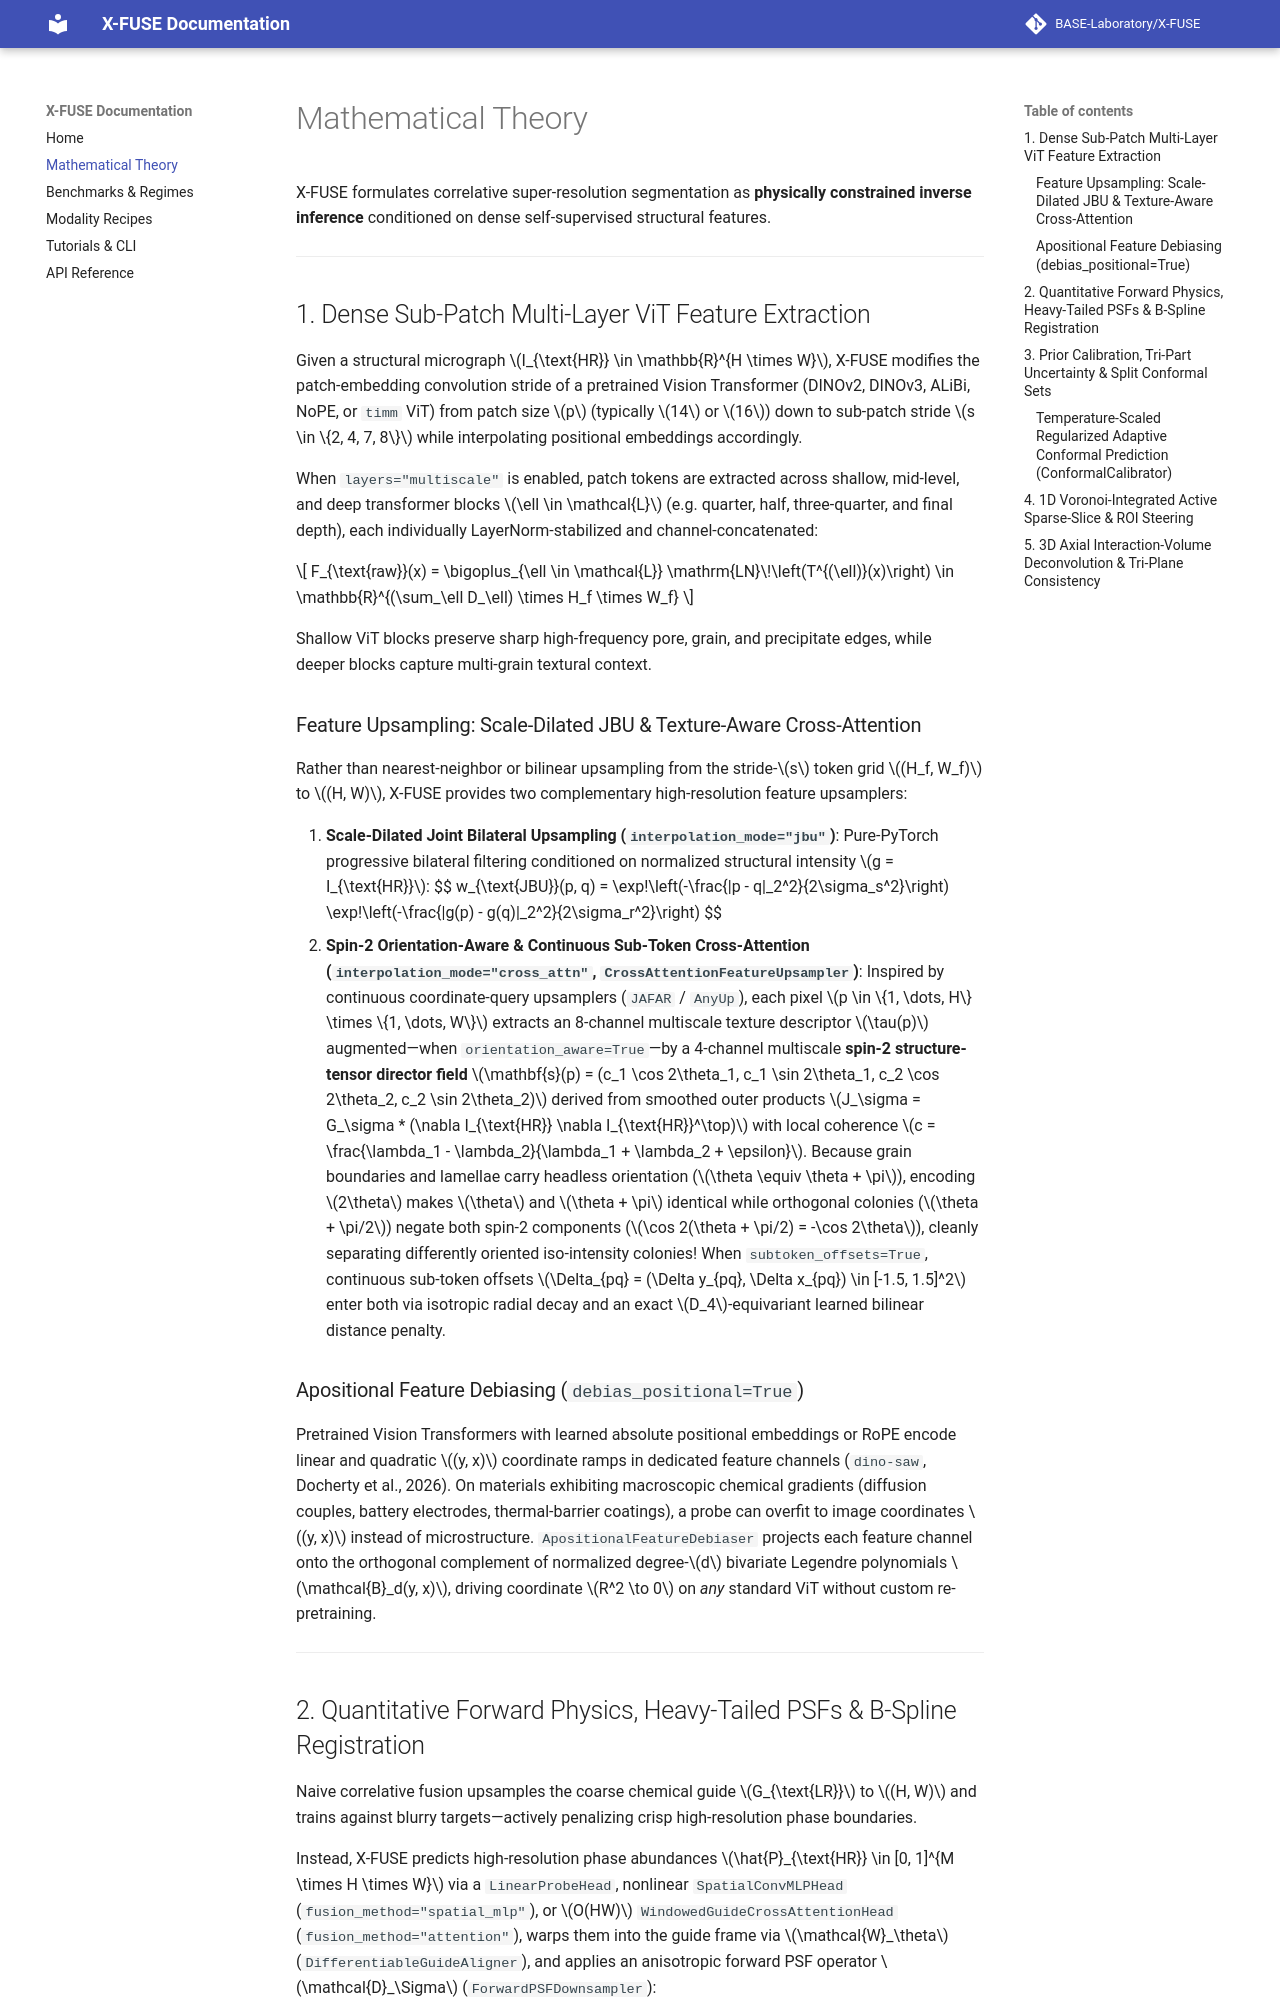

repository: BASE-Laboratory/X-FUSE · page: theory/index.html · generator: mkdocs

# Mathematical Theory

X-FUSE formulates correlative super-resolution segmentation as **physically constrained inverse inference** conditioned on dense self-supervised structural features.

---

## 1. Dense Sub-Patch Multi-Layer ViT Feature Extraction

Given a structural micrograph $I_{\text{HR}} \in \mathbb{R}^{H \times W}$, X-FUSE modifies the patch-embedding convolution stride of a pretrained Vision Transformer (DINOv2, DINOv3, ALiBi, NoPE, or `timm` ViT) from patch size $p$ (typically $14$ or $16$) down to sub-patch stride $s \in \{2, 4, 7, 8\}$ while interpolating positional embeddings accordingly.

When `layers="multiscale"` is enabled, patch tokens are extracted across shallow, mid-level, and deep transformer blocks $\ell \in \mathcal{L}$ (e.g. quarter, half, three-quarter, and final depth), each individually LayerNorm-stabilized and channel-concatenated:

$$
F_{\text{raw}}(x) = \bigoplus_{\ell \in \mathcal{L}} \mathrm{LN}\!\left(T^{(\ell)}(x)\right) \in \mathbb{R}^{(\sum_\ell D_\ell) \times H_f \times W_f}
$$

Shallow ViT blocks preserve sharp high-frequency pore, grain, and precipitate edges, while deeper blocks capture multi-grain textural context.

### Feature Upsampling: Scale-Dilated JBU & Texture-Aware Cross-Attention

Rather than nearest-neighbor or bilinear upsampling from the stride-$s$ token grid $(H_f, W_f)$ to $(H, W)$, X-FUSE provides two complementary high-resolution feature upsamplers:

1. **Scale-Dilated Joint Bilateral Upsampling (`interpolation_mode="jbu"`)**: Pure-PyTorch progressive bilateral filtering conditioned on normalized structural intensity $g = I_{\text{HR}}$:
   $$
   w_{\text{JBU}}(p, q) = \exp\!\left(-\frac{\|p - q\|_2^2}{2\sigma_s^2}\right) \exp\!\left(-\frac{\|g(p) - g(q)\|_2^2}{2\sigma_r^2}\right)
   $$
2. **Spin-2 Orientation-Aware & Continuous Sub-Token Cross-Attention (`interpolation_mode="cross_attn"`, `CrossAttentionFeatureUpsampler`)**: Inspired by continuous coordinate-query upsamplers (`JAFAR` / `AnyUp`), each pixel $p \in \{1, \dots, H\} \times \{1, \dots, W\}$ extracts an 8-channel multiscale texture descriptor $\tau(p)$ augmented—when `orientation_aware=True`—by a 4-channel multiscale **spin-2 structure-tensor director field** $\mathbf{s}(p) = (c_1 \cos 2\theta_1, c_1 \sin 2\theta_1, c_2 \cos 2\theta_2, c_2 \sin 2\theta_2)$ derived from smoothed outer products $J_\sigma = G_\sigma * (\nabla I_{\text{HR}} \nabla I_{\text{HR}}^\top)$ with local coherence $c = \frac{\lambda_1 - \lambda_2}{\lambda_1 + \lambda_2 + \epsilon}$. Because grain boundaries and lamellae carry headless orientation ($\theta \equiv \theta + \pi$), encoding $2\theta$ makes $\theta$ and $\theta + \pi$ identical while orthogonal colonies ($\theta + \pi/2$) negate both spin-2 components ($\cos 2(\theta + \pi/2) = -\cos 2\theta$), cleanly separating differently oriented iso-intensity colonies! When `subtoken_offsets=True`, continuous sub-token offsets $\Delta_{pq} = (\Delta y_{pq}, \Delta x_{pq}) \in [-1.5, 1.5]^2$ enter both via isotropic radial decay and an exact $D_4$-equivariant learned bilinear distance penalty.

### Apositional Feature Debiasing (`debias_positional=True`)

Pretrained Vision Transformers with learned absolute positional embeddings or RoPE encode linear and quadratic $(y, x)$ coordinate ramps in dedicated feature channels (`dino-saw`, Docherty et al., 2026). On materials exhibiting macroscopic chemical gradients (diffusion couples, battery electrodes, thermal-barrier coatings), a probe can overfit to image coordinates $(y, x)$ instead of microstructure. `ApositionalFeatureDebiaser` projects each feature channel onto the orthogonal complement of normalized degree-$d$ bivariate Legendre polynomials $\mathcal{B}_d(y, x)$, driving coordinate $R^2 \to 0$ on *any* standard ViT without custom re-pretraining.

---
